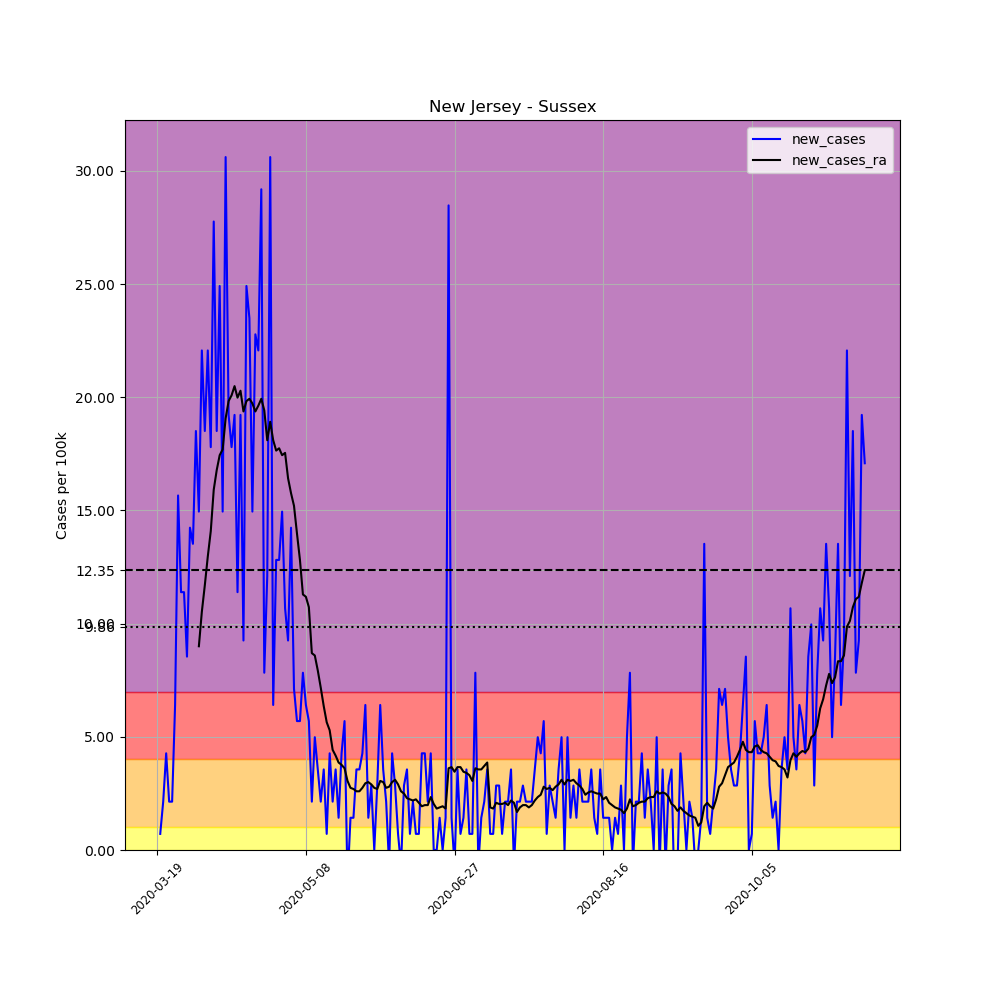

Source data for this figure (header and first rows):
, date, county, state, fips, cases, deaths, COUNTY, STNAME, CTYNAME, POPESTIMATE2019, per_100k, new_cases, new_cases_ra
175213, 2020-03-19, Sussex, New Jersey, 34037, 2, 0, 37, New Jersey, Sussex, 140488, 1.424, , 
175214, 2020-03-20, Sussex, New Jersey, 34037, 3, 0, 37, New Jersey, Sussex, 140488, 2.135, 0.7118, 
175215, 2020-03-21, Sussex, New Jersey, 34037, 6, 0, 37, New Jersey, Sussex, 140488, 4.271, 2.135, 
175216, 2020-03-22, Sussex, New Jersey, 34037, 12, 0, 37, New Jersey, Sussex, 140488, 8.542, 4.271, 
175217, 2020-03-23, Sussex, New Jersey, 34037, 15, 0, 37, New Jersey, Sussex, 140488, 10.68, 2.135, 
175218, 2020-03-24, Sussex, New Jersey, 34037, 18, 0, 37, New Jersey, Sussex, 140488, 12.81, 2.135, 
175219, 2020-03-25, Sussex, New Jersey, 34037, 27, 0, 37, New Jersey, Sussex, 140488, 19.22, 6.406, 
175220, 2020-03-26, Sussex, New Jersey, 34037, 49, 0, 37, New Jersey, Sussex, 140488, 34.88, 15.66, 
175221, 2020-03-27, Sussex, New Jersey, 34037, 65, 0, 37, New Jersey, Sussex, 140488, 46.27, 11.39, 
175222, 2020-03-28, Sussex, New Jersey, 34037, 81, 1, 37, New Jersey, Sussex, 140488, 57.66, 11.39, 
175223, 2020-03-29, Sussex, New Jersey, 34037, 93, 1, 37, New Jersey, Sussex, 140488, 66.2, 8.542, 
175224, 2020-03-30, Sussex, New Jersey, 34037, 113, 3, 37, New Jersey, Sussex, 140488, 80.43, 14.24, 
175225, 2020-03-31, Sussex, New Jersey, 34037, 132, 3, 37, New Jersey, Sussex, 140488, 93.96, 13.52, 
175226, 2020-04-01, Sussex, New Jersey, 34037, 158, 6, 37, New Jersey, Sussex, 140488, 112.5, 18.51, 
175227, 2020-04-02, Sussex, New Jersey, 34037, 179, 7, 37, New Jersey, Sussex, 140488, 127.4, 14.95, 8.999
175228, 2020-04-03, Sussex, New Jersey, 34037, 210, 8, 37, New Jersey, Sussex, 140488, 149.5, 22.07, 10.52
175229, 2020-04-04, Sussex, New Jersey, 34037, 236, 9, 37, New Jersey, Sussex, 140488, 168, 18.51, 11.69
175230, 2020-04-05, Sussex, New Jersey, 34037, 267, 9, 37, New Jersey, Sussex, 140488, 190.1, 22.07, 12.97
175231, 2020-04-06, Sussex, New Jersey, 34037, 292, 11, 37, New Jersey, Sussex, 140488, 207.8, 17.8, 14.08
175232, 2020-04-07, Sussex, New Jersey, 34037, 331, 15, 37, New Jersey, Sussex, 140488, 235.6, 27.76, 15.91
175233, 2020-04-08, Sussex, New Jersey, 34037, 357, 21, 37, New Jersey, Sussex, 140488, 254.1, 18.51, 16.78
175234, 2020-04-09, Sussex, New Jersey, 34037, 392, 21, 37, New Jersey, Sussex, 140488, 279, 24.91, 17.44
175235, 2020-04-10, Sussex, New Jersey, 34037, 413, 26, 37, New Jersey, Sussex, 140488, 294, 14.95, 17.69
175236, 2020-04-11, Sussex, New Jersey, 34037, 456, 27, 37, New Jersey, Sussex, 140488, 324.6, 30.61, 19.07
175237, 2020-04-12, Sussex, New Jersey, 34037, 483, 35, 37, New Jersey, Sussex, 140488, 343.8, 19.22, 19.83
175238, 2020-04-13, Sussex, New Jersey, 34037, 508, 38, 37, New Jersey, Sussex, 140488, 361.6, 17.8, 20.08
175239, 2020-04-14, Sussex, New Jersey, 34037, 535, 39, 37, New Jersey, Sussex, 140488, 380.8, 19.22, 20.49
175240, 2020-04-15, Sussex, New Jersey, 34037, 551, 41, 37, New Jersey, Sussex, 140488, 392.2, 11.39, 19.98
175241, 2020-04-16, Sussex, New Jersey, 34037, 578, 43, 37, New Jersey, Sussex, 140488, 411.4, 19.22, 20.29
175242, 2020-04-17, Sussex, New Jersey, 34037, 591, 54, 37, New Jersey, Sussex, 140488, 420.7, 9.253, 19.37
175243, 2020-04-18, Sussex, New Jersey, 34037, 626, 55, 37, New Jersey, Sussex, 140488, 445.6, 24.91, 19.83
175244, 2020-04-19, Sussex, New Jersey, 34037, 659, 62, 37, New Jersey, Sussex, 140488, 469.1, 23.49, 19.93
175245, 2020-04-20, Sussex, New Jersey, 34037, 680, 64, 37, New Jersey, Sussex, 140488, 484, 14.95, 19.73
175246, 2020-04-21, Sussex, New Jersey, 34037, 712, 69, 37, New Jersey, Sussex, 140488, 506.8, 22.78, 19.37
175247, 2020-04-22, Sussex, New Jersey, 34037, 743, 76, 37, New Jersey, Sussex, 140488, 528.9, 22.07, 19.63
175248, 2020-04-23, Sussex, New Jersey, 34037, 784, 82, 37, New Jersey, Sussex, 140488, 558.1, 29.18, 19.93
175249, 2020-04-24, Sussex, New Jersey, 34037, 795, 84, 37, New Jersey, Sussex, 140488, 565.9, 7.83, 19.42
175250, 2020-04-25, Sussex, New Jersey, 34037, 812, 91, 37, New Jersey, Sussex, 140488, 578, 12.1, 18.1
175251, 2020-04-26, Sussex, New Jersey, 34037, 855, 92, 37, New Jersey, Sussex, 140488, 608.6, 30.61, 18.91
175252, 2020-04-27, Sussex, New Jersey, 34037, 864, 93, 37, New Jersey, Sussex, 140488, 615, 6.406, 18.1
175253, 2020-04-28, Sussex, New Jersey, 34037, 882, 97, 37, New Jersey, Sussex, 140488, 627.8, 12.81, 17.64
175254, 2020-04-29, Sussex, New Jersey, 34037, 900, 99, 37, New Jersey, Sussex, 140488, 640.6, 12.81, 17.74
175255, 2020-04-30, Sussex, New Jersey, 34037, 921, 103, 37, New Jersey, Sussex, 140488, 655.6, 14.95, 17.44
175256, 2020-05-01, Sussex, New Jersey, 34037, 936, 110, 37, New Jersey, Sussex, 140488, 666.2, 10.68, 17.54
175257, 2020-05-02, Sussex, New Jersey, 34037, 949, 114, 37, New Jersey, Sussex, 140488, 675.5, 9.253, 16.42
175258, 2020-05-03, Sussex, New Jersey, 34037, 969, 115, 37, New Jersey, Sussex, 140488, 689.7, 14.24, 15.76
175259, 2020-05-04, Sussex, New Jersey, 34037, 979, 116, 37, New Jersey, Sussex, 140488, 696.9, 7.118, 15.2
175260, 2020-05-05, Sussex, New Jersey, 34037, 987, 120, 37, New Jersey, Sussex, 140488, 702.6, 5.694, 13.98
175261, 2020-05-06, Sussex, New Jersey, 34037, 995, 122, 37, New Jersey, Sussex, 140488, 708.2, 5.694, 12.81
175262, 2020-05-07, Sussex, New Jersey, 34037, 1006, 123, 37, New Jersey, Sussex, 140488, 716.1, 7.83, 11.29
175263, 2020-05-08, Sussex, New Jersey, 34037, 1015, 125, 37, New Jersey, Sussex, 140488, 722.5, 6.406, 11.19
175264, 2020-05-09, Sussex, New Jersey, 34037, 1023, 127, 37, New Jersey, Sussex, 140488, 728.2, 5.694, 10.73
175265, 2020-05-10, Sussex, New Jersey, 34037, 1026, 127, 37, New Jersey, Sussex, 140488, 730.3, 2.135, 8.694
175266, 2020-05-11, Sussex, New Jersey, 34037, 1033, 128, 37, New Jersey, Sussex, 140488, 735.3, 4.983, 8.592
175267, 2020-05-12, Sussex, New Jersey, 34037, 1038, 135, 37, New Jersey, Sussex, 140488, 738.9, 3.559, 7.932
175268, 2020-05-13, Sussex, New Jersey, 34037, 1041, 136, 37, New Jersey, Sussex, 140488, 741, 2.135, 7.169
175269, 2020-05-14, Sussex, New Jersey, 34037, 1046, 137, 37, New Jersey, Sussex, 140488, 744.5, 3.559, 6.355
175270, 2020-05-15, Sussex, New Jersey, 34037, 1047, 137, 37, New Jersey, Sussex, 140488, 745.3, 0.7118, 5.644
175271, 2020-05-16, Sussex, New Jersey, 34037, 1053, 137, 37, New Jersey, Sussex, 140488, 749.5, 4.271, 5.288
175272, 2020-05-17, Sussex, New Jersey, 34037, 1056, 138, 37, New Jersey, Sussex, 140488, 751.7, 2.135, 4.423
... 179 more rows
